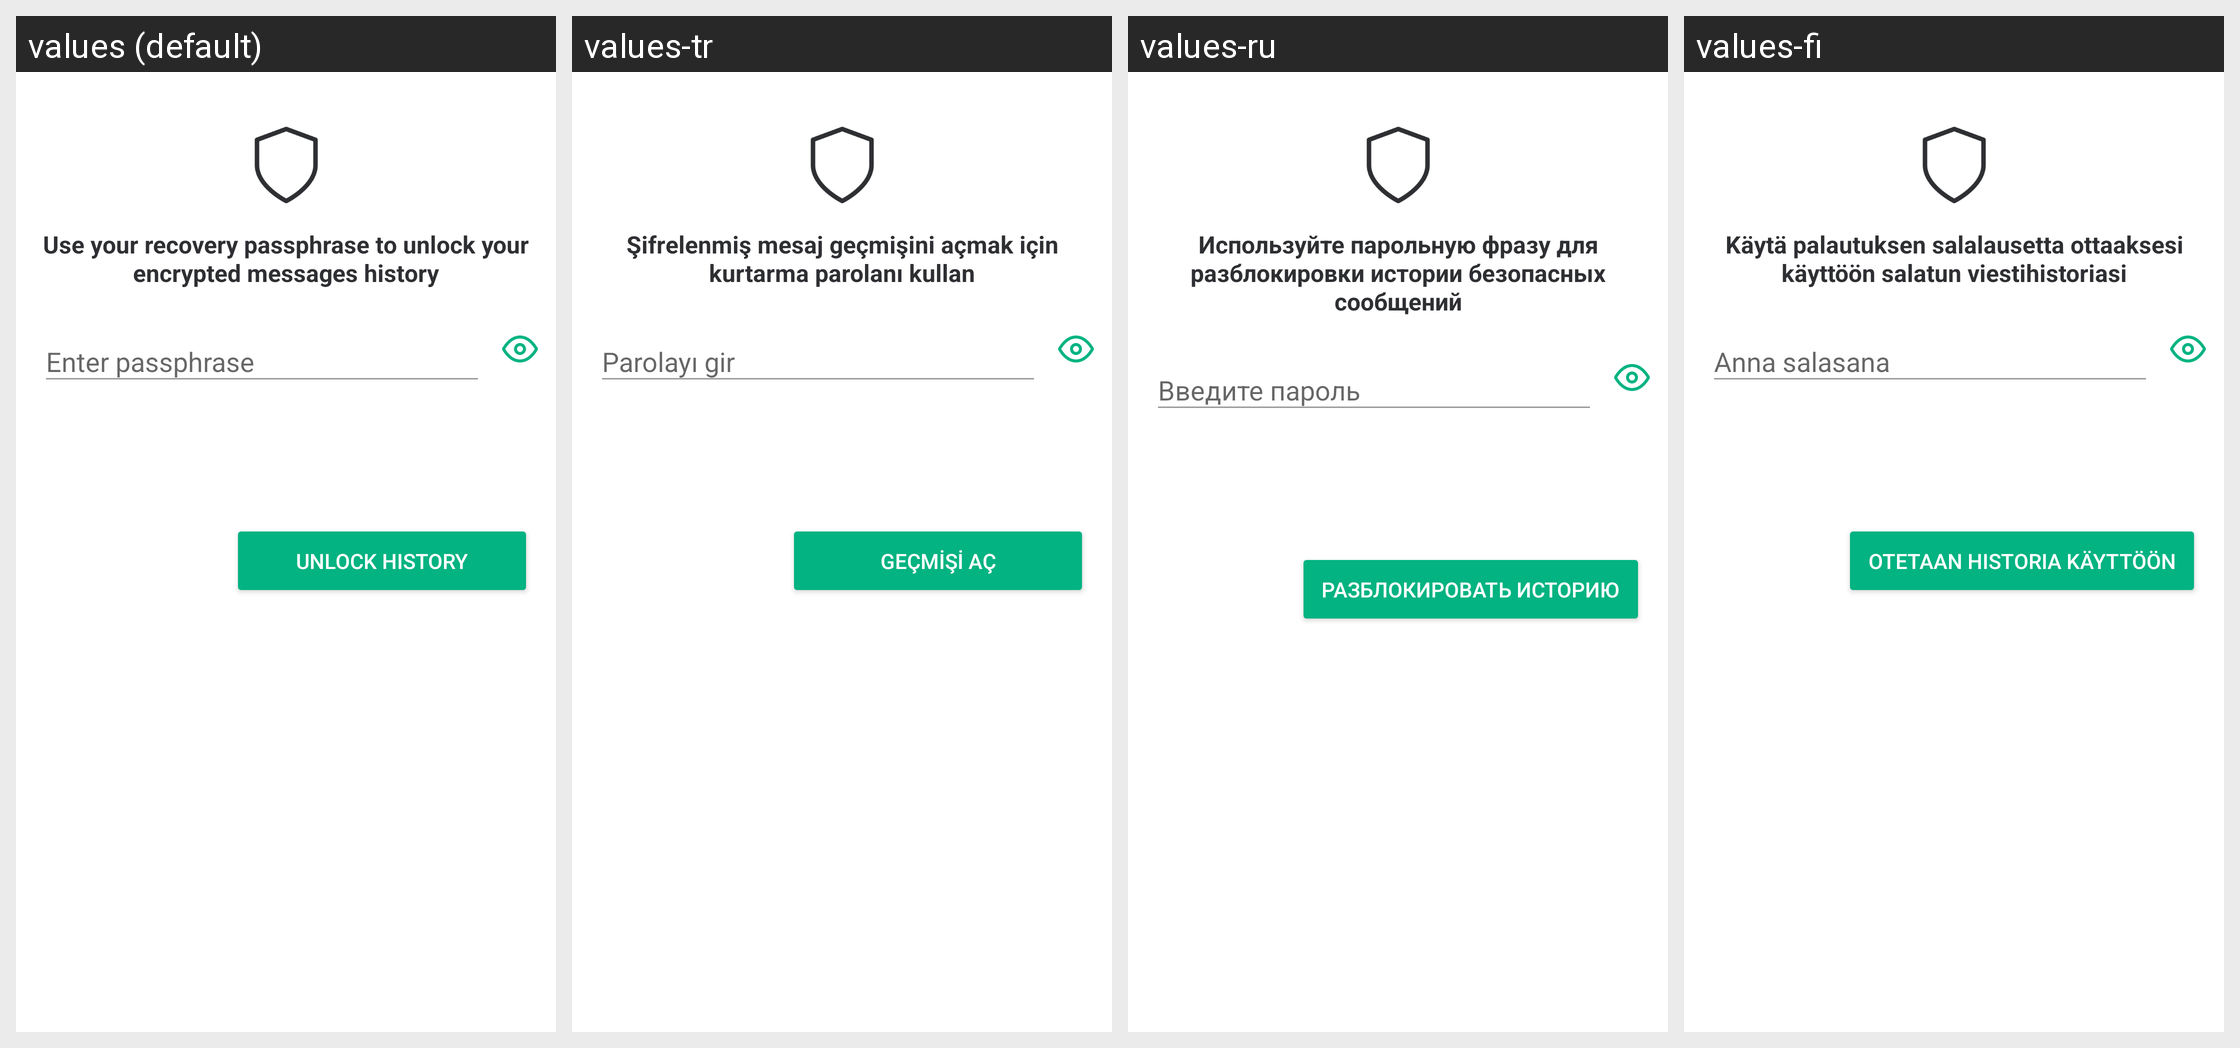

The Android screen above is rendered under several locales of the same app. Produce the string resources it draws, with the default and per-locale values.
Android screen res/layout/fragment_keys_backup_restore_from_passphrase.xml rendered under 4 locales, left to right: values (default), values-tr, values-ru, values-fi. Device: Nexus 5 (rendered at 1080×1920; each locale shown at half size, 540×960, under a caption strip naming it); theme AppTheme.Light.
Other locales in the repository, not shown: values-ar, values-bg, values-bn-rIN, values-bs, values-ca, values-cs, values-cy, values-da, values-de, values-el, values-en-rGB, values-eo, values-es, values-es-rMX, values-eu, values-fa, values-fr, values-fy, values-ga, values-gl, values-he, values-hu, values-id, values-in, values-is, values-it, values-ja, values-ko, values-lv, values-nb-rNO, values-nl, values-nn, values-pl, values-pt, values-pt-rBR, values-ro, values-sk, values-sq, values-sr, values-sv, values-te, values-th, values-tlh, values-uk, values-vls, values-zh-rCN, values-zh-rTW.
Strings drawn on this screen, with the default value and each locale's value (text and hints the layout hard-codes, and strings that could not be matched under every locale, appear in the picture but are not listed):

keys_backup_restore_with_passphrase
  values: Use your recovery passphrase to unlock your encrypted messages history
  values-tr: Şifrelenmiş mesaj geçmişini açmak için kurtarma parolanı kullan
  values-ru: Используйте парольную фразу для разблокировки истории безопасных  сообщений
  values-fi: Käytä palautuksen salalausetta ottaaksesi käyttöön salatun viestihistoriasi

passphrase_enter_passphrase
  values: Enter passphrase
  values-tr: Parolayı gir
  values-ru: Введите пароль
  values-fi: Anna salasana

keys_backup_unlock_button
  values: Unlock History
  values-tr: Geçmişi Aç
  values-ru: Разблокировать историю
  values-fi: Otetaan historia käyttöön
